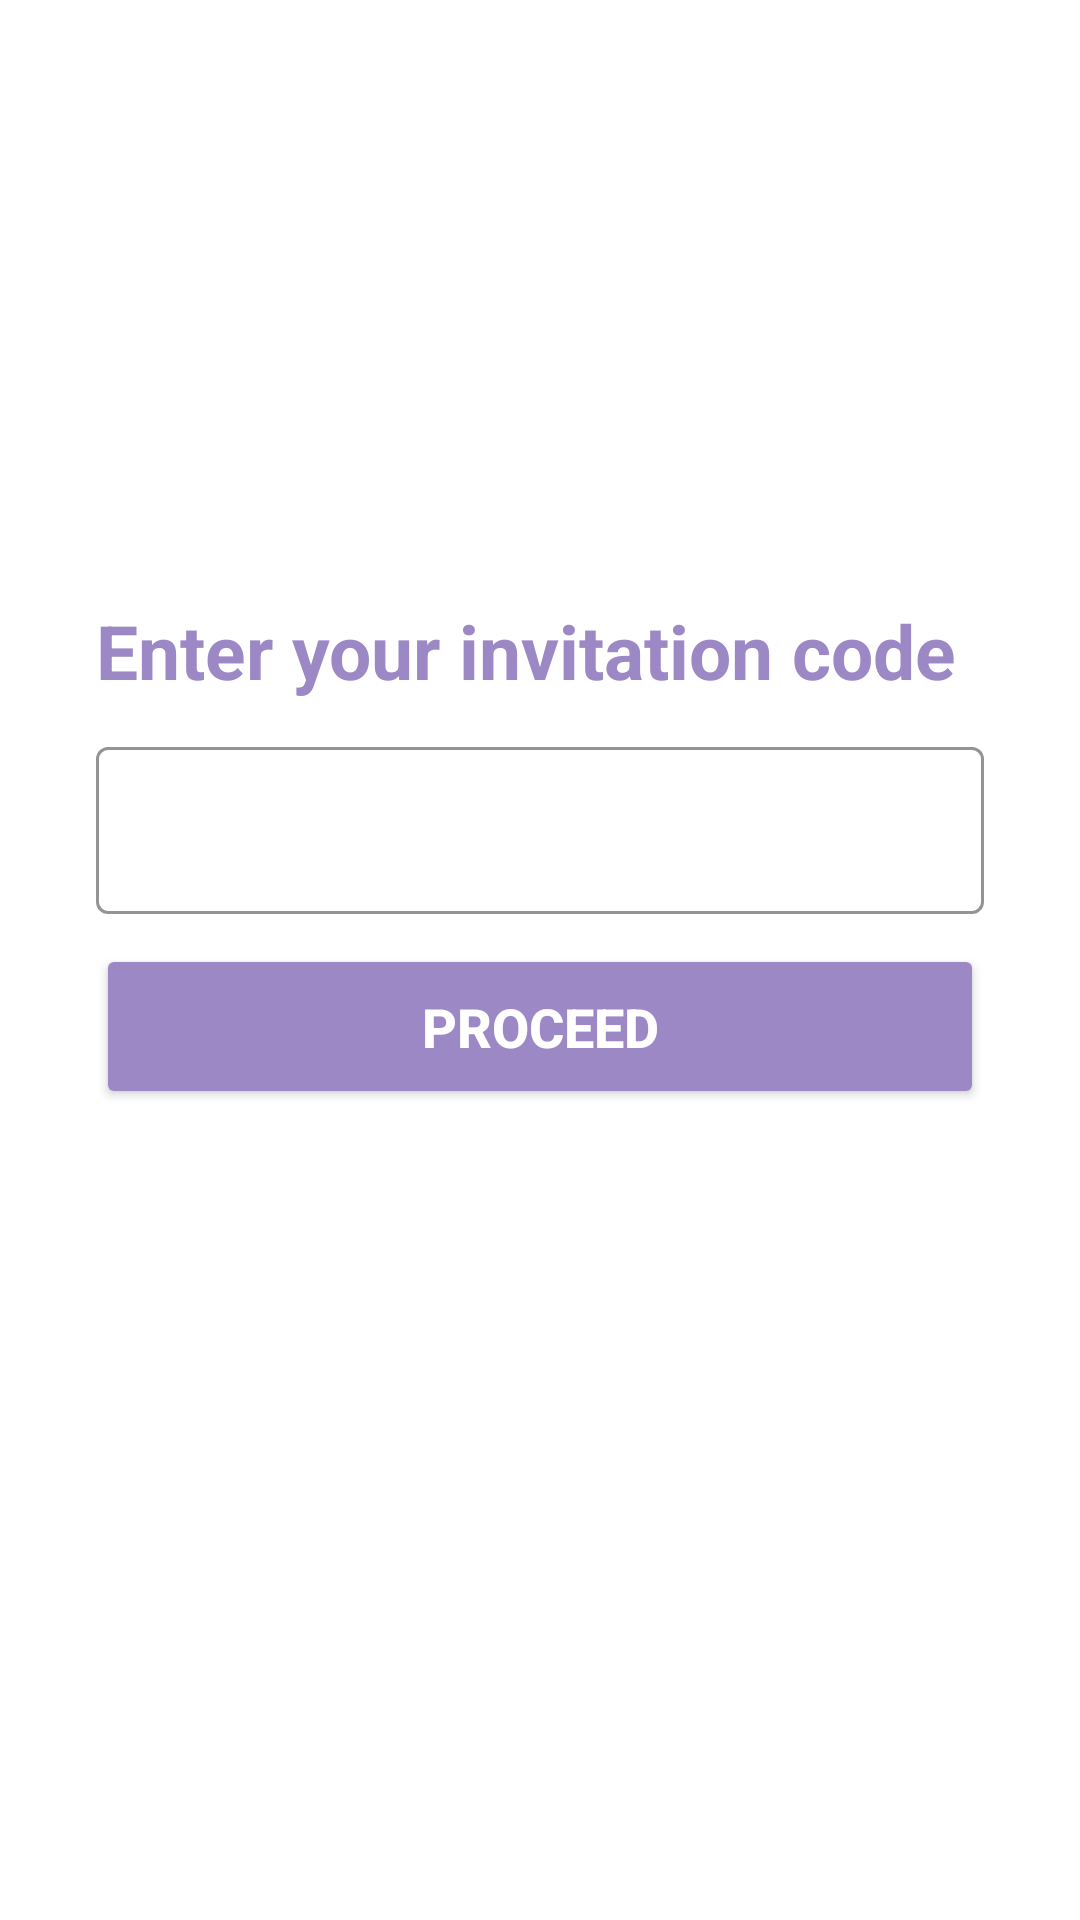

Produce the Android XML layout that renders to this screen, including the resource entries it uses.
<!-- AndroidManifest.xml: application theme Theme.PhysioLink -->
<!-- res/layout/activity_invitation_code.xml -->
<?xml version="1.0" encoding="utf-8"?>
<RelativeLayout xmlns:android="http://schemas.android.com/apk/res/android"
    xmlns:app="http://schemas.android.com/apk/res-auto"
    xmlns:tools="http://schemas.android.com/tools"
    android:layout_width="match_parent"
    android:layout_height="match_parent"
    tools:context=".InvitationCode"
    android:orientation="vertical"
    android:background="@color/white">

    <ImageView
        android:layout_width="35dp"
        android:layout_height="35dp"
        android:id="@+id/imBack"
        android:src="@drawable/ic_back"
        android:layout_marginStart="20dp"
        android:layout_marginTop="20dp"
        app:tint="#808080"/>

    <View
        android:layout_width="match_parent"
        android:layout_height="200dp"
        android:id="@+id/v1"/>

    <TextView
        android:layout_width="match_parent"
        android:layout_height="wrap_content"
        android:layout_alignStart="@id/etIC"
        android:layout_below="@id/v1"
        android:id="@+id/tvInvitationCode"
        android:text="Enter your invitation code"
        android:textColor="@color/main"
        android:textSize="25sp"
        android:textStyle="bold" />



    <com.google.android.material.textfield.TextInputLayout
        android:id="@+id/etIC"

        style="@style/Widget.MaterialComponents.TextInputLayout.OutlinedBox"

        android:layout_width="match_parent"
        android:layout_height="wrap_content"
        app:boxStrokeColor="@color/main"
        app:hintTextColor="@color/main"
        android:layout_marginStart="32dp"
        android:layout_marginTop="10dp"
        android:layout_marginEnd="32dp"
        android:layout_below="@id/tvInvitationCode">

        
        <com.google.android.material.textfield.TextInputEditText
            android:id="@+id/etInvitationCode"
            android:layout_width="match_parent"
            android:layout_height="wrap_content" />


    </com.google.android.material.textfield.TextInputLayout>



    <Button
        android:id="@+id/btnProceed"
        android:layout_width="match_parent"
        android:layout_height="55dp"
        android:text="Proceed"
        android:textStyle="bold"
        android:layout_gravity="center"
        android:backgroundTint="@color/main"
        android:layout_marginEnd="32dp"
        android:layout_marginStart="32dp"
        android:layout_marginTop="10dp"
        android:textColor="@color/white"
        android:layout_below="@id/etIC"
        android:textSize="18sp"/>
    <TextView
        android:layout_width="match_parent"
        android:layout_height="wrap_content"
        android:layout_below="@id/btnProceed"
        android:layout_alignStart="@id/btnProceed"
        android:layout_alignEnd="@id/btnProceed"
        android:id="@+id/tvInvalidCode"
        android:layout_marginTop="10dp"
        android:gravity="center"/>

    <ImageView
        android:layout_width="40dp"
        android:layout_height="40dp"
        android:id="@+id/ivHint"
        android:src="@drawable/ic_question"
        android:layout_alignParentEnd="true"
        android:layout_alignParentBottom="true"
        android:layout_marginEnd="20dp"
        android:layout_marginBottom="20dp"
        app:tint="@color/main" />


</RelativeLayout>
<!-- resources referenced by this layout -->
<resources>
  <color name="main">#9B88C5</color>
  <color name="white">#FFFFFFFF</color>
  <style name="Theme.PhysioLink" parent="Theme.MaterialComponents.DayNight.DarkActionBar">
          
          <item name="colorPrimary">@color/purple_500</item>
          <item name="colorPrimaryVariant">@color/purple_700</item>
          <item name="colorOnPrimary">@color/white</item>
          
          <item name="colorSecondary">@color/teal_200</item>
          <item name="colorSecondaryVariant">@color/teal_700</item>
          <item name="colorOnSecondary">@color/black</item>
          
          <item name="android:statusBarColor">?attr/colorPrimaryVariant</item>
          
      </style>
  <color name="purple_500">#FF6200EE</color>
  <color name="purple_700">#FF3700B3</color>
  <color name="teal_200">#FF03DAC5</color>
  <color name="teal_700">#FF018786</color>
  <color name="black">#FF000000</color>
</resources>
